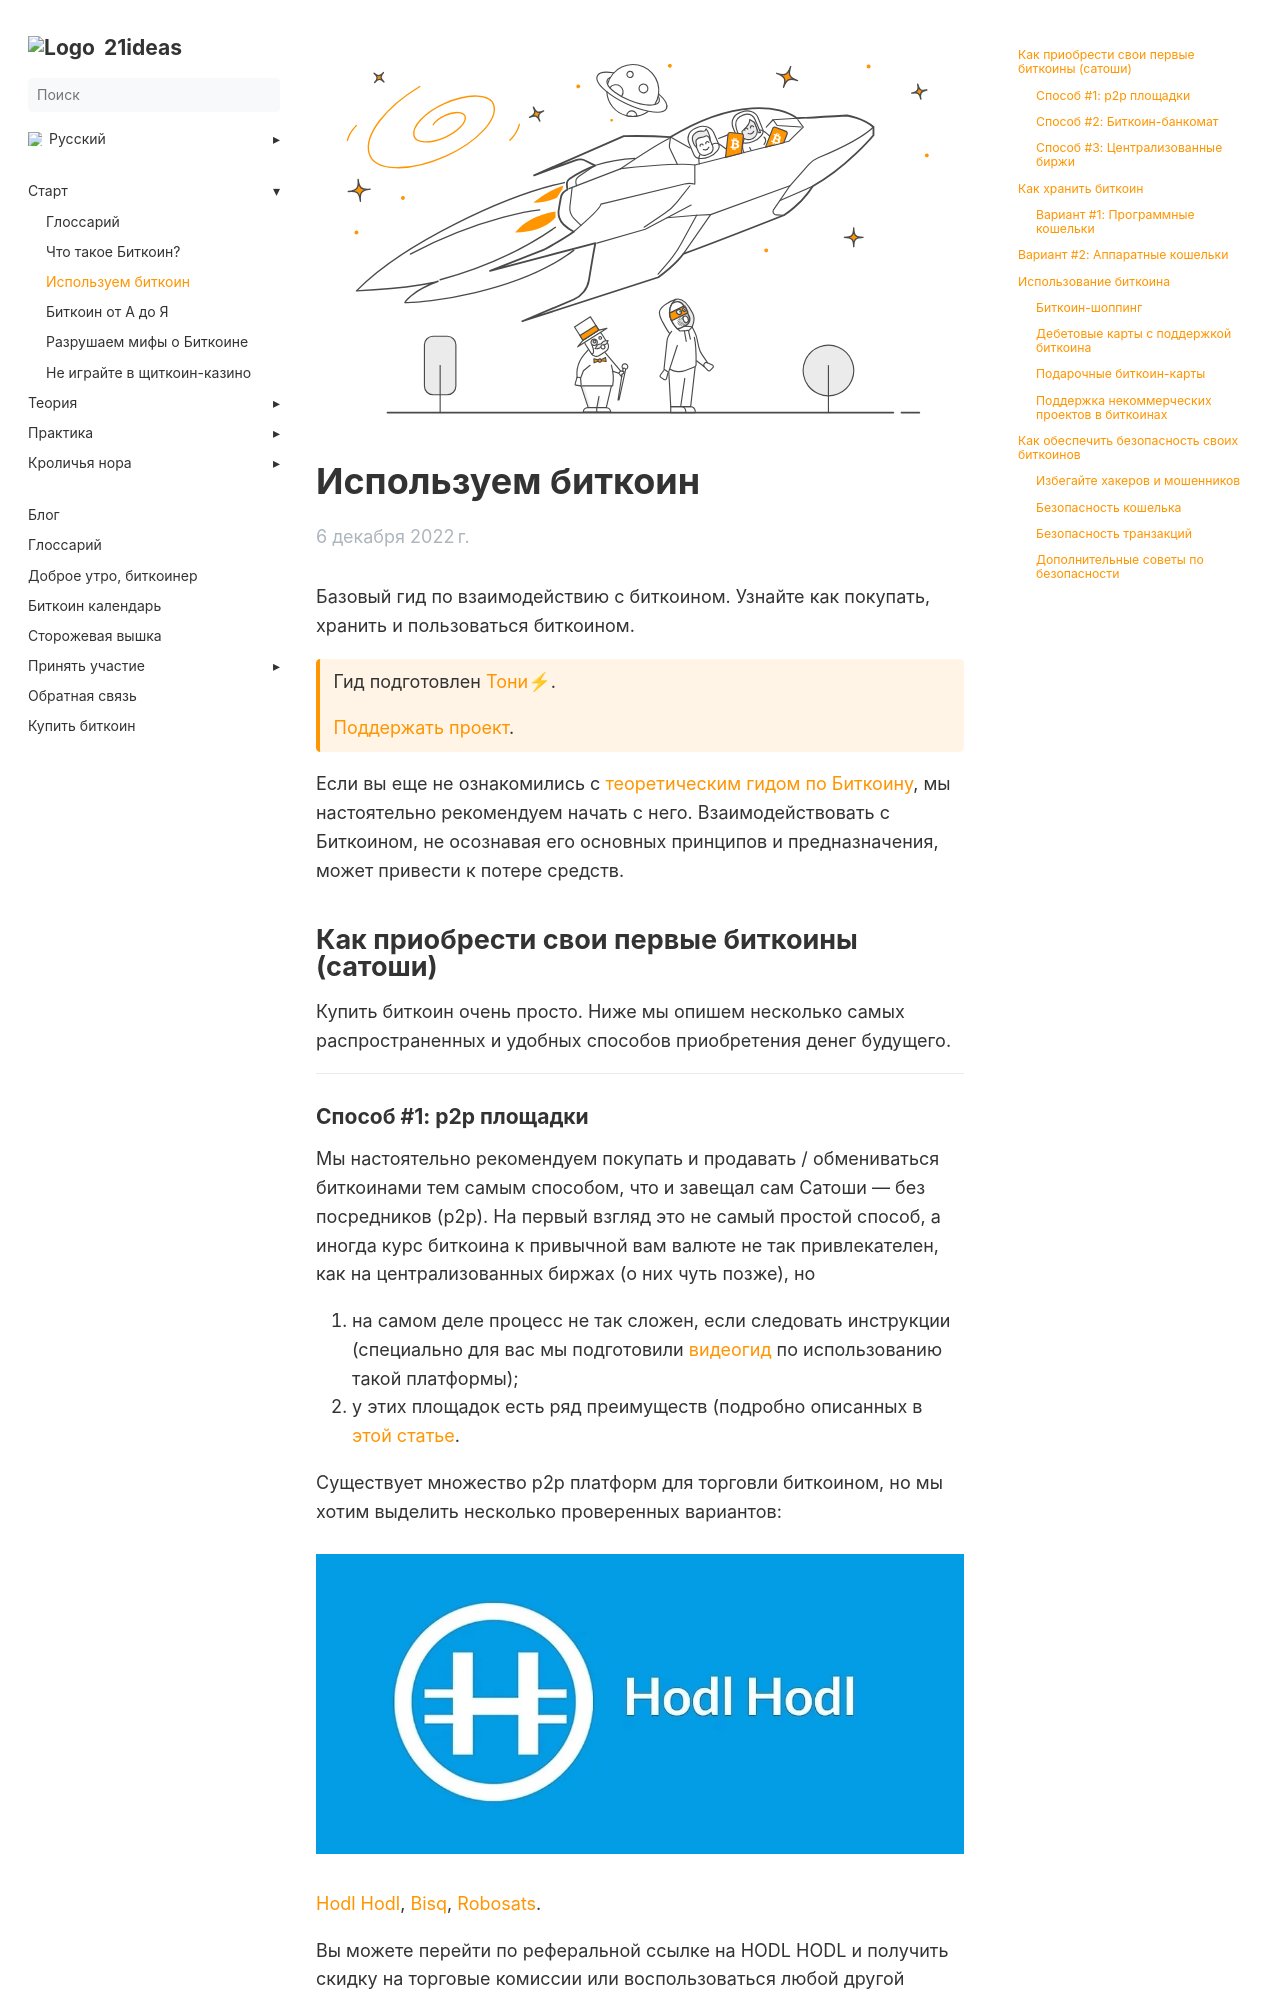

repository: 21ideas-org/21ideas.org · page: start/guide/index.html · generator: jekyll

---
title: "Используем биткоин"
h1: "Используем биткоин"
cover: /img/125.svg
tags: ["биткоин", "хранение", "покупка", "ключи", "безопасность"]
description: "Базовый гид по взаимодействию с биткоином."
url: start/guide
aliases: ['/basics-bitcoin-guide-practical']
date: 2022-12-06
bookFlatSection: false
bookToc: true
weight: 3
---

Базовый гид по взаимодействию с биткоином. Узнайте как покупать, хранить и пользоваться биткоином.

{{< hint btc >}}
Гид подготовлен [Тони⚡](https://snort.social/p/npub10awzknjg5r5lajnr53438ndcyjylgqsrnrtq5grs495v42qc6awsj45ys7). 

[Поддержать проект](/contribute/).
{{< /hint >}}

Если вы еще не ознакомились с [теоретическим гидом по Биткоину](/start/start), мы настоятельно рекомендуем начать с него. Взаимодействовать с Биткоином, не осознавая его основных принципов и предназначения, может привести к потере средств.

## Как приобрести свои первые биткоины (сатоши)

Купить биткоин очень просто. Ниже мы опишем несколько самых распространенных и удобных способов приобретения денег будущего.

---

### Способ #1: p2p площадки

Мы настоятельно рекомендуем покупать и продавать / обмениваться биткоинами тем самым способом, что и завещал сам Сатоши — без посредников (p2p). На первый взгляд это не самый простой способ, а иногда курс биткоина к привычной вам валюте не так привлекателен, как на централизованных биржах (о них чуть позже), но

1.   на самом деле процесс не так сложен, если следовать инструкции (специально для вас мы подготовили [видеогид](https://youtu.be/aZQ-9rZG0-w) по использованию такой платформы);
2.   у этих площадок есть ряд преимуществ (подробно описанных в [этой статье](/privacy/no-kyc).

Существует множество p2p платформ для торговли биткоином, но мы хотим выделить несколько проверенных вариантов:

{{% image "/img/126.webp" /%}}

[Hodl Hodl](https://www.hodlhodl.com/join/TONYB), [Bisq](https://bisq.network), [Robosats](https://web.archive.org/web/20220519124138/https://learn.robosats.com).

Вы можете перейти по реферальной ссылке на HODL HODL и получить скидку на торговые комиссии или воспользоваться любой другой площадкой.

---
